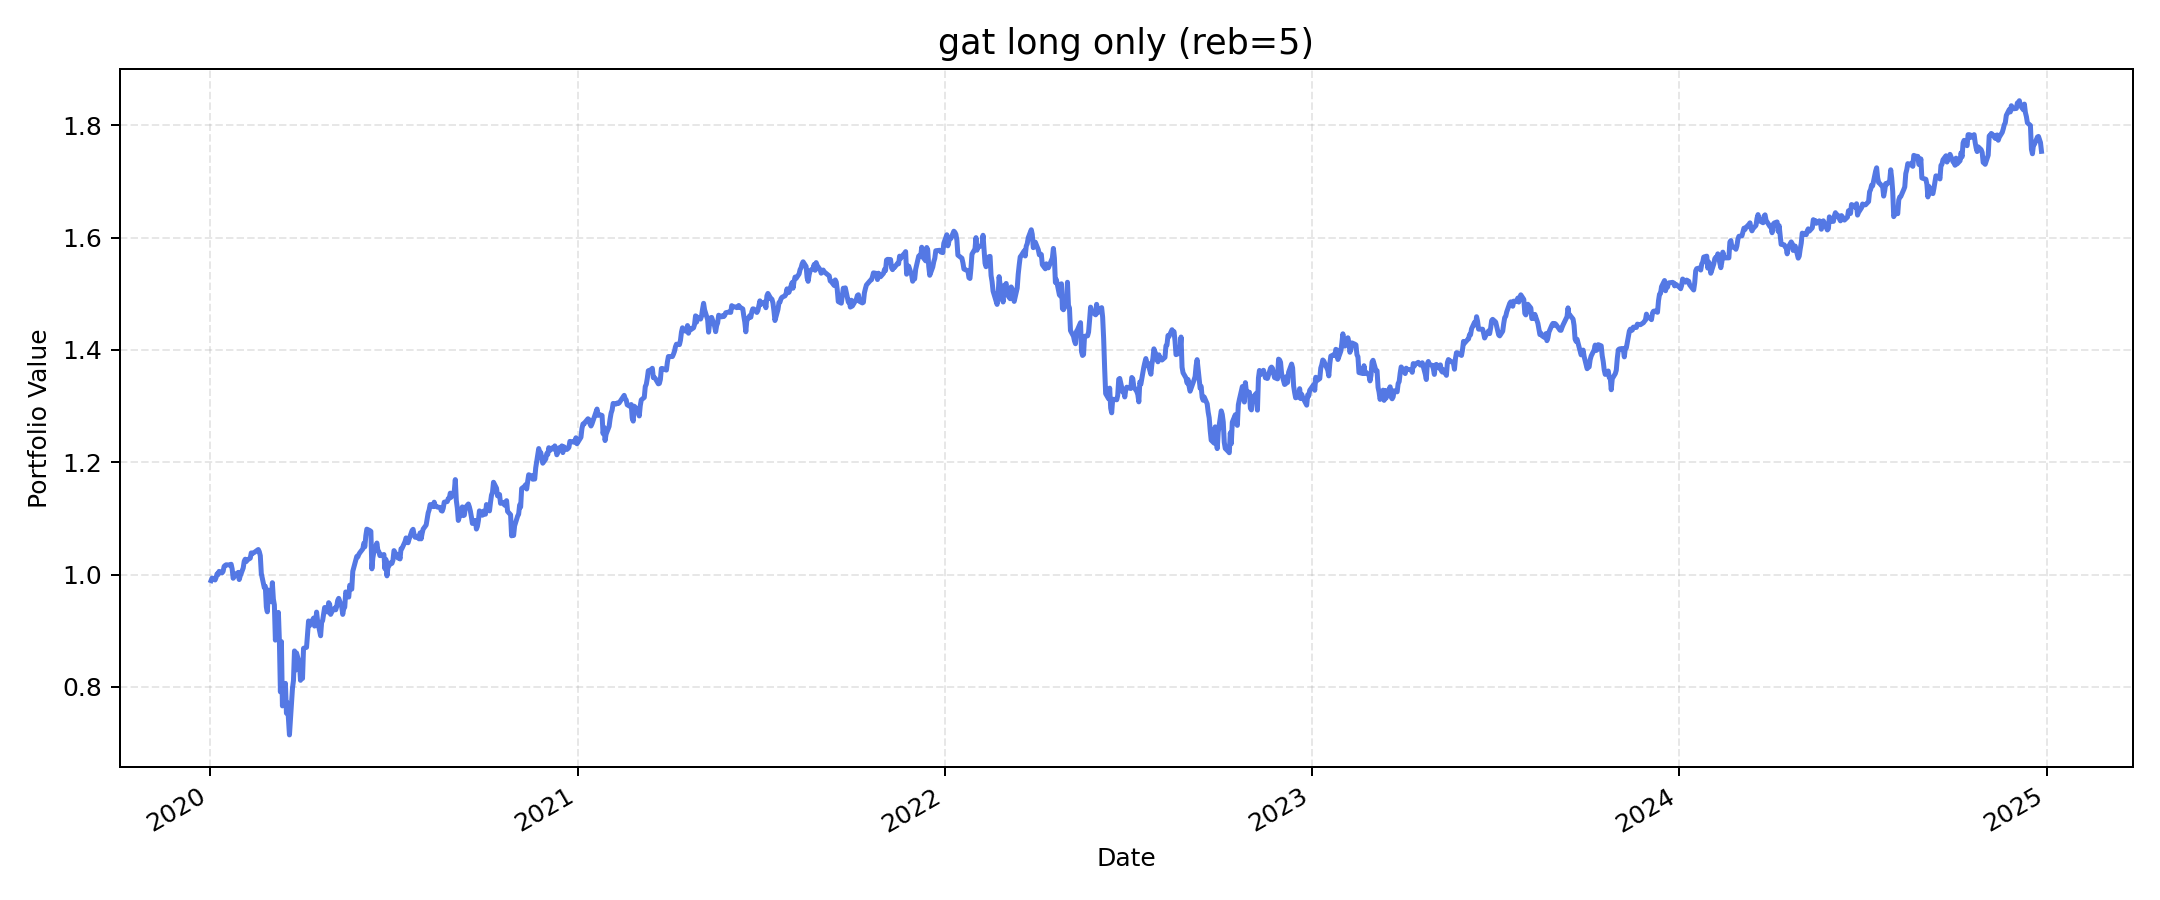

The table this chart was drawn from, first rows:
, value
2020-01-02, 0.9893
2020-01-03, 0.994
2020-01-06, 0.9905
2020-01-07, 0.995
2020-01-08, 1.001
2020-01-09, 1
2020-01-10, 1.006
2020-01-13, 1.003
2020-01-14, 1.006
2020-01-15, 1.015
2020-01-16, 1.016
2020-01-17, 1.017
2020-01-21, 1.017
2020-01-22, 1.018
2020-01-23, 1.01
2020-01-24, 0.9935
2020-01-27, 1.002
2020-01-28, 1.001
2020-01-29, 1.004
2020-01-30, 0.9913
2020-01-31, 0.9975
2020-02-03, 1.012
2020-02-04, 1.024
2020-02-05, 1.028
2020-02-06, 1.023
2020-02-07, 1.026
2020-02-10, 1.029
2020-02-11, 1.039
2020-02-12, 1.037
2020-02-13, 1.039
2020-02-14, 1.04
2020-02-18, 1.045
2020-02-19, 1.041
2020-02-20, 1.034
2020-02-21, 1.002
2020-02-24, 0.9767
2020-02-25, 0.9792
2020-02-26, 0.9424
2020-02-27, 0.9338
2020-02-28, 0.9726
2020-03-02, 0.9516
2020-03-03, 0.9857
2020-03-04, 0.9562
2020-03-05, 0.9462
2020-03-06, 0.8834
2020-03-09, 0.9328
2020-03-10, 0.8816
2020-03-11, 0.7913
2020-03-12, 0.8808
2020-03-13, 0.7663
2020-03-16, 0.8065
2020-03-17, 0.7532
2020-03-18, 0.7719
2020-03-19, 0.7423
2020-03-20, 0.7146
2020-03-23, 0.7975
2020-03-24, 0.8115
2020-03-25, 0.8642
2020-03-26, 0.8299
2020-03-27, 0.8607
... 1,196 more rows
